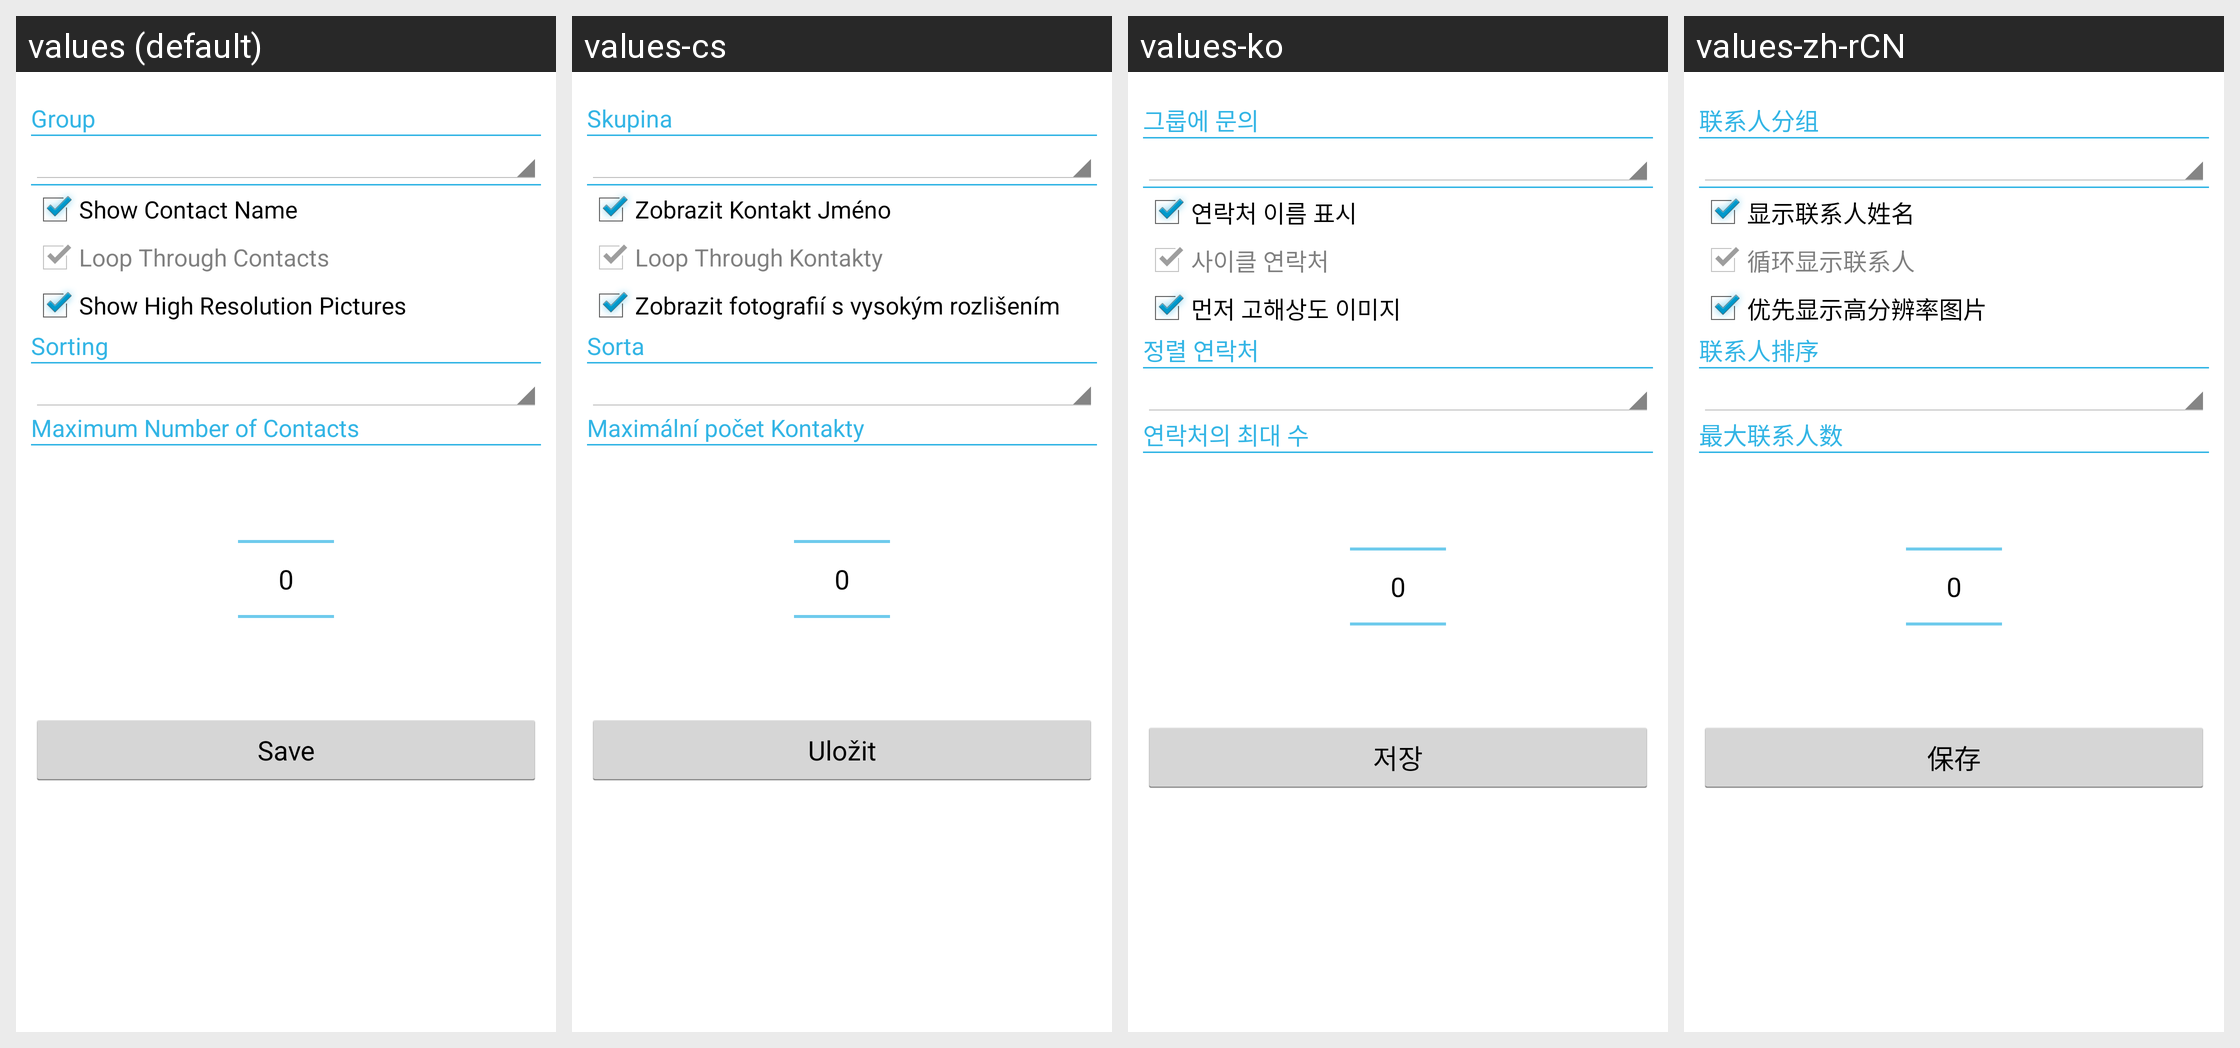

Locale-by-locale string values for the Android screen shown in this grid:
Android screen res/layout/appwidget_configure_stack.xml rendered under 4 locales, left to right: values (default), values-cs, values-ko, values-zh-rCN. Device: Nexus 5 (rendered at 1080×1920; each locale shown at half size, 540×960, under a caption strip naming it); theme Contacts.Widget.Theme.
Other locales in the repository, not shown: values-de, values-es, values-fr, values-hu, values-it, values-ja, values-pl, values-pt, values-ru, values-zh, values-zh-rTW.
Strings drawn on this screen, with the default value and each locale's value (text and hints the layout hard-codes, and strings that could not be matched under every locale, appear in the picture but are not listed):

contactGroup
  values: Group
  values-cs: Skupina
  values-ko: 그룹에 문의
  values-zh-rCN: 联系人分组

checkShowNameText
  values: Show Contact Name
  values-cs: Zobrazit Kontakt Jméno
  values-ko: 연락처 이름 표시
  values-zh-rCN: 显示联系人姓名

loopContactsText
  values: Loop Through Contacts
  values-cs: Loop Through Kontakty
  values-ko: 사이클 연락처
  values-zh-rCN: 循环显示联系人

showHighResText
  values: Show High Resolution Pictures
  values-cs: Zobrazit fotografií s vysokým rozlišením
  values-ko: 먼저 고해상도 이미지
  values-zh-rCN: 优先显示高分辨率图片

contactSorting
  values: Sorting
  values-cs: Sorta
  values-ko: 정렬 연락처
  values-zh-rCN: 联系人排序

setMaxNumberTitle
  values: Maximum Number of Contacts
  values-cs: Maximální počet Kontakty
  values-ko: 연락처의 최대 수
  values-zh-rCN: 最大联系人数

save
  values: Save
  values-cs: Uložit
  values-ko: 저장
  values-zh-rCN: 保存
